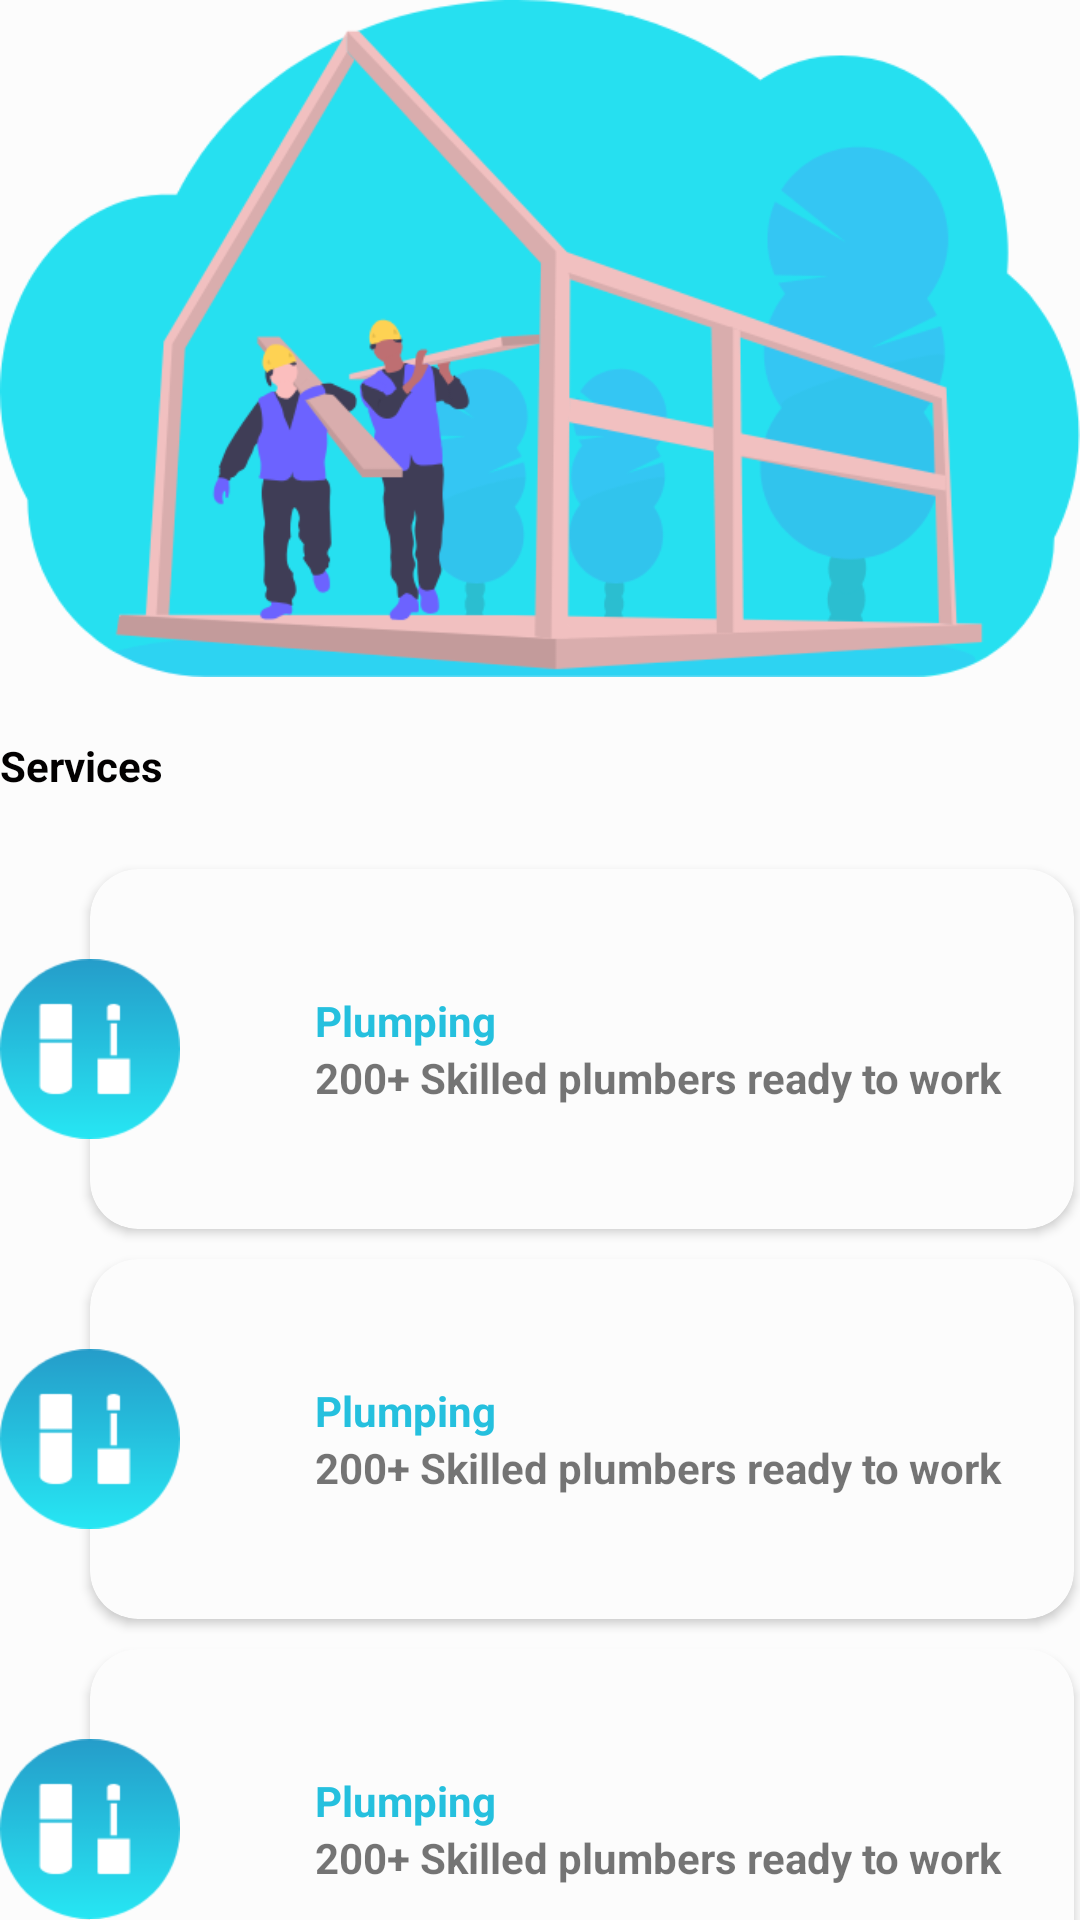

Produce the Android XML layout that renders to this screen, including the resource entries it uses.
<!-- AndroidManifest.xml: application theme AppTheme -->
<!-- res/layout/content_main.xml -->
<?xml version="1.0" encoding="utf-8"?>
<androidx.constraintlayout.widget.ConstraintLayout xmlns:android="http://schemas.android.com/apk/res/android"
    xmlns:app="http://schemas.android.com/apk/res-auto"
    xmlns:tools="http://schemas.android.com/tools"
    app:layout_behavior="@string/appbar_scrolling_view_behavior"
    tools:context=".MainActivity"
    tools:showIn="@layout/app_bar_main"
    style="@style/parent.contentLayout">

    <androidx.core.widget.NestedScrollView
        android:layout_width="match_parent"
        android:layout_height="match_parent">

        <androidx.appcompat.widget.LinearLayoutCompat
            android:layout_width="match_parent"
            android:layout_height="wrap_content"
            android:orientation="vertical">

            <ImageView
                android:layout_width="wrap_content"
                android:layout_height="wrap_content"
                android:adjustViewBounds="true"
                android:cropToPadding="true"
                android:src="@drawable/hero_image" />

            <TextView
                android:text="Services"
                android:layout_marginTop="20dp"
                android:layout_marginBottom="20dp"
                style="@style/viewParent.headerText" />

            <include layout="@layout/card_services"/>
            <include layout="@layout/card_services"/>
            <include layout="@layout/card_services"/>
            <include layout="@layout/card_services"/>
            <include layout="@layout/card_services"/>



        </androidx.appcompat.widget.LinearLayoutCompat>
    </androidx.core.widget.NestedScrollView>

</androidx.constraintlayout.widget.ConstraintLayout>
<!-- res/layout/app_bar_main.xml (included above) -->
<?xml version="1.0" encoding="utf-8"?>
<androidx.coordinatorlayout.widget.CoordinatorLayout xmlns:android="http://schemas.android.com/apk/res/android"
    xmlns:app="http://schemas.android.com/apk/res-auto"
    xmlns:tools="http://schemas.android.com/tools"
    android:layout_width="match_parent"
    android:layout_height="match_parent"
    tools:context=".MainActivity">

    <com.google.android.material.appbar.AppBarLayout
        android:layout_width="match_parent"
        android:layout_height="wrap_content"
        android:theme="@style/AppTheme.AppBarOverlay">

        <androidx.appcompat.widget.Toolbar
            android:visibility="gone"
            android:id="@+id/toolbar"
            android:layout_width="match_parent"
            android:layout_height="?attr/actionBarSize"
            android:background="?attr/colorPrimary"
            app:popupTheme="@style/AppTheme.PopupOverlay" />

    </com.google.android.material.appbar.AppBarLayout>

    <include layout="@layout/content_main" />

    <com.google.android.material.bottomnavigation.BottomNavigationView
        android:id="@+id/navigation"
        android:layout_width="match_parent"
        android:layout_height="wrap_content"
        android:layout_gravity="bottom"
        android:background="?android:attr/windowBackground"
        android:foreground="?attr/selectableItemBackground"
        app:menu="@menu/master_bottom_navigation"
        app:elevation="10dp"
        app:labelVisibilityMode="labeled"
        app:itemIconTint="@color/bottom_navigation_color"
        app:itemTextColor="@color/bottom_navigation_color"
        app:itemBackground="@color/bottomNavigationBackground"/>

</androidx.coordinatorlayout.widget.CoordinatorLayout>
<!-- res/layout/card_services.xml (included above) -->
<?xml version="1.0" encoding="utf-8"?>
<RelativeLayout xmlns:android="http://schemas.android.com/apk/res/android"
    android:layout_width="match_parent"
    android:layout_height="wrap_content"
    xmlns:app="http://schemas.android.com/apk/res-auto">

    <androidx.cardview.widget.CardView
        android:layout_width="match_parent"
        android:layout_height="wrap_content"
        android:layout_marginTop="5dp"
        android:layout_marginBottom="5dp"
        android:layout_marginLeft="30dp"
        android:layout_marginRight="2dp"
        android:minHeight="120dp"
        app:cardBackgroundColor="@color/whiteBodyColor"
        app:cardElevation="2dp"
        app:cardCornerRadius="16dp">

        <androidx.appcompat.widget.LinearLayoutCompat
            android:layout_width="match_parent"
            android:layout_height="wrap_content"
            android:orientation="vertical"
            android:layout_gravity="center"
            android:layout_marginLeft="50dp">

            <TextView
                android:text="Plumping"
                style="@style/viewParent.headerText"
                android:textColor="@color/primaryTextColor" />

            <TextView
                android:layout_width="wrap_content"
                android:layout_height="wrap_content"
                android:text="200+ Skilled plumbers ready to work"
                android:textStyle="bold"
                android:textSize="14sp"/>

        </androidx.appcompat.widget.LinearLayoutCompat>

    </androidx.cardview.widget.CardView>

    <ImageView
        android:layout_width="60dp"
        android:layout_height="60dp"
        android:src="@drawable/img_plumping"
        android:layout_centerVertical="true"
        android:elevation="13dp"/>

</RelativeLayout>
<!-- resources referenced by this layout -->
<resources>
  <color name="bottomNavigationBackground">#F7F7F7</color>
  <color name="primaryTextColor">#25C0DE</color>
  <color name="whiteBodyColor">#FCFCFC</color>
  <!-- drawable hero_image: png bitmap (drawable, 51353 bytes) -->
  <!-- drawable img_plumping: png bitmap (drawable, 3424 bytes) -->
  <style name="AppTheme.AppBarOverlay" parent="ThemeOverlay.AppCompat.Dark.ActionBar" />
  <style name="AppTheme.PopupOverlay" parent="ThemeOverlay.AppCompat.Light" />
  <style name="parent.contentLayout">
          <item name="android:background">@color/contentBodyColor</item>
          <item name="android:padding">@dimen/normalPadding</item>
      </style>
  <style name="viewParent.headerText">
          <item name="android:textColor">@color/contentTextColor</item>
          <item name="android:textSize">@dimen/headerTextSize</item>
          <item name="android:textStyle">bold</item>
      </style>
  <style name="AppTheme" parent="Theme.AppCompat.Light">
          
          <item name="colorPrimary">@color/colorPrimary</item>
          <item name="colorPrimaryDark">@color/colorPrimaryDark</item>
          <item name="colorAccent">@color/colorAccent</item>
      </style>
  <color name="contentBodyColor">#FCFCFC</color>
  <color name="contentTextColor">#020000</color>
  <color name="colorPrimary">#FCFCFC</color>
  <color name="colorPrimaryDark">#2A2E43</color>
  <color name="colorAccent">#FF402D</color>
</resources>
